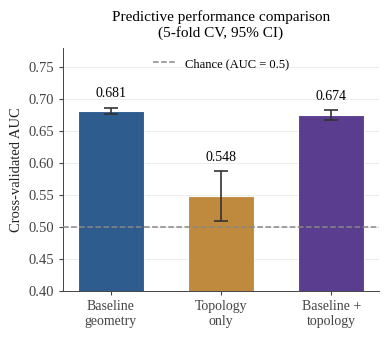

Source code (Python):
"""
make_fig3_auc.py

Generates Figure 3: predictive performance comparison bar chart
(baseline geometry vs. topology-only vs. combined), with 95% CI
error bars and a chance-level reference line.

Run analysis.py first (or supply your own AUC values) to get the
numbers used here; the values below are the ones reported in the
published paper.
"""
import numpy as np
import matplotlib.pyplot as plt
from matplotlib.lines import Line2D

plt.rcParams.update({
    "font.family": "serif", "font.serif": ["Liberation Serif"], "font.size": 10.5,
    "axes.linewidth": 0.7, "axes.edgecolor": "#444", "axes.labelcolor": "#222",
    "xtick.color": "#444", "ytick.color": "#444",
    "figure.dpi": 200,
})

NAVY = "#2f5c8f"
labels = ["Baseline\ngeometry", "Topology\nonly", "Baseline +\ntopology"]
auc = [0.6811, 0.5482, 0.6742]
lo = [0.677, 0.510, 0.667]
hi = [0.686, 0.587, 0.682]
err = [[a - l for a, l in zip(auc, lo)], [h - a for a, h in zip(auc, hi)]]
cols = [NAVY, "#c08a3e", "#5a3d8f"]

fig, ax = plt.subplots(figsize=(4.0, 3.5))
x = np.arange(3)

yticks = [0.40, 0.45, 0.50, 0.55, 0.60, 0.65, 0.70, 0.75]
for yt in yticks:
    ax.axhline(yt, color="#ececec", lw=0.7, zorder=0)

ax.bar(x, auc, width=0.6, color=cols, edgecolor="white", linewidth=0.8, zorder=2)
ax.errorbar(x, auc, yerr=err, fmt="none", ecolor="#333", elinewidth=1.2,
            capsize=5, capthick=1.2, zorder=3)
chance_line = ax.axhline(0.5, color="#888", ls="--", lw=1.1, zorder=4)

pad = 0.012
for xi, a, h in zip(x, auc, hi):
    ax.text(xi, h + pad, f"{a:.3f}", ha="center", va="bottom", fontsize=10, zorder=5)

ax.set_xticks(x); ax.set_xticklabels(labels, fontsize=10)
ax.set_yticks(yticks)
ax.set_ylim(0.40, 0.78)
ax.set_ylabel("Cross-validated AUC")
ax.set_title("Predictive performance comparison\n(5-fold CV, 95% CI)", fontsize=11, pad=8)

for s in ["top", "right"]:
    ax.spines[s].set_visible(False)
ax.tick_params(length=3)
ax.set_axisbelow(True)

chance = Line2D([0], [0], color="#888", ls="--", lw=1.1, label="Chance (AUC = 0.5)")
ax.legend(handles=[chance], loc="upper center", frameon=False, fontsize=9,
          bbox_to_anchor=(0.5, 1.005), handlelength=1.8)

fig.tight_layout()
fig.savefig("fig3_auc.pdf", bbox_inches="tight")
print("saved fig3_auc.pdf")
